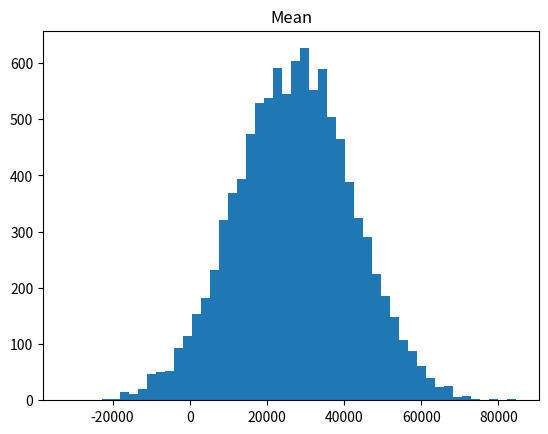

Source code (Python):
# coding: utf-8
import numpy as np
import matplotlib.pyplot as plt
from scipy import stats

# random in normal dist.
incomes = np.random.normal(27000, 15000, 10000)
print("mean = ", np.mean(incomes))
print("median = ", np.median(incomes))
plt.hist(incomes, bins = 50)
plt.title("Mean")


# Data + richman
incomes = np.append(incomes, [100000000])
print("mean(data + rich) = ", np.mean(incomes))
print("median(data + rich) = ", np.median(incomes))

# Mode
ages = np.random.randint(18, high = 90, size = 500)
print(ages)

mode = stats.mode(ages)
print("mode = ", mode)

plt.show()
